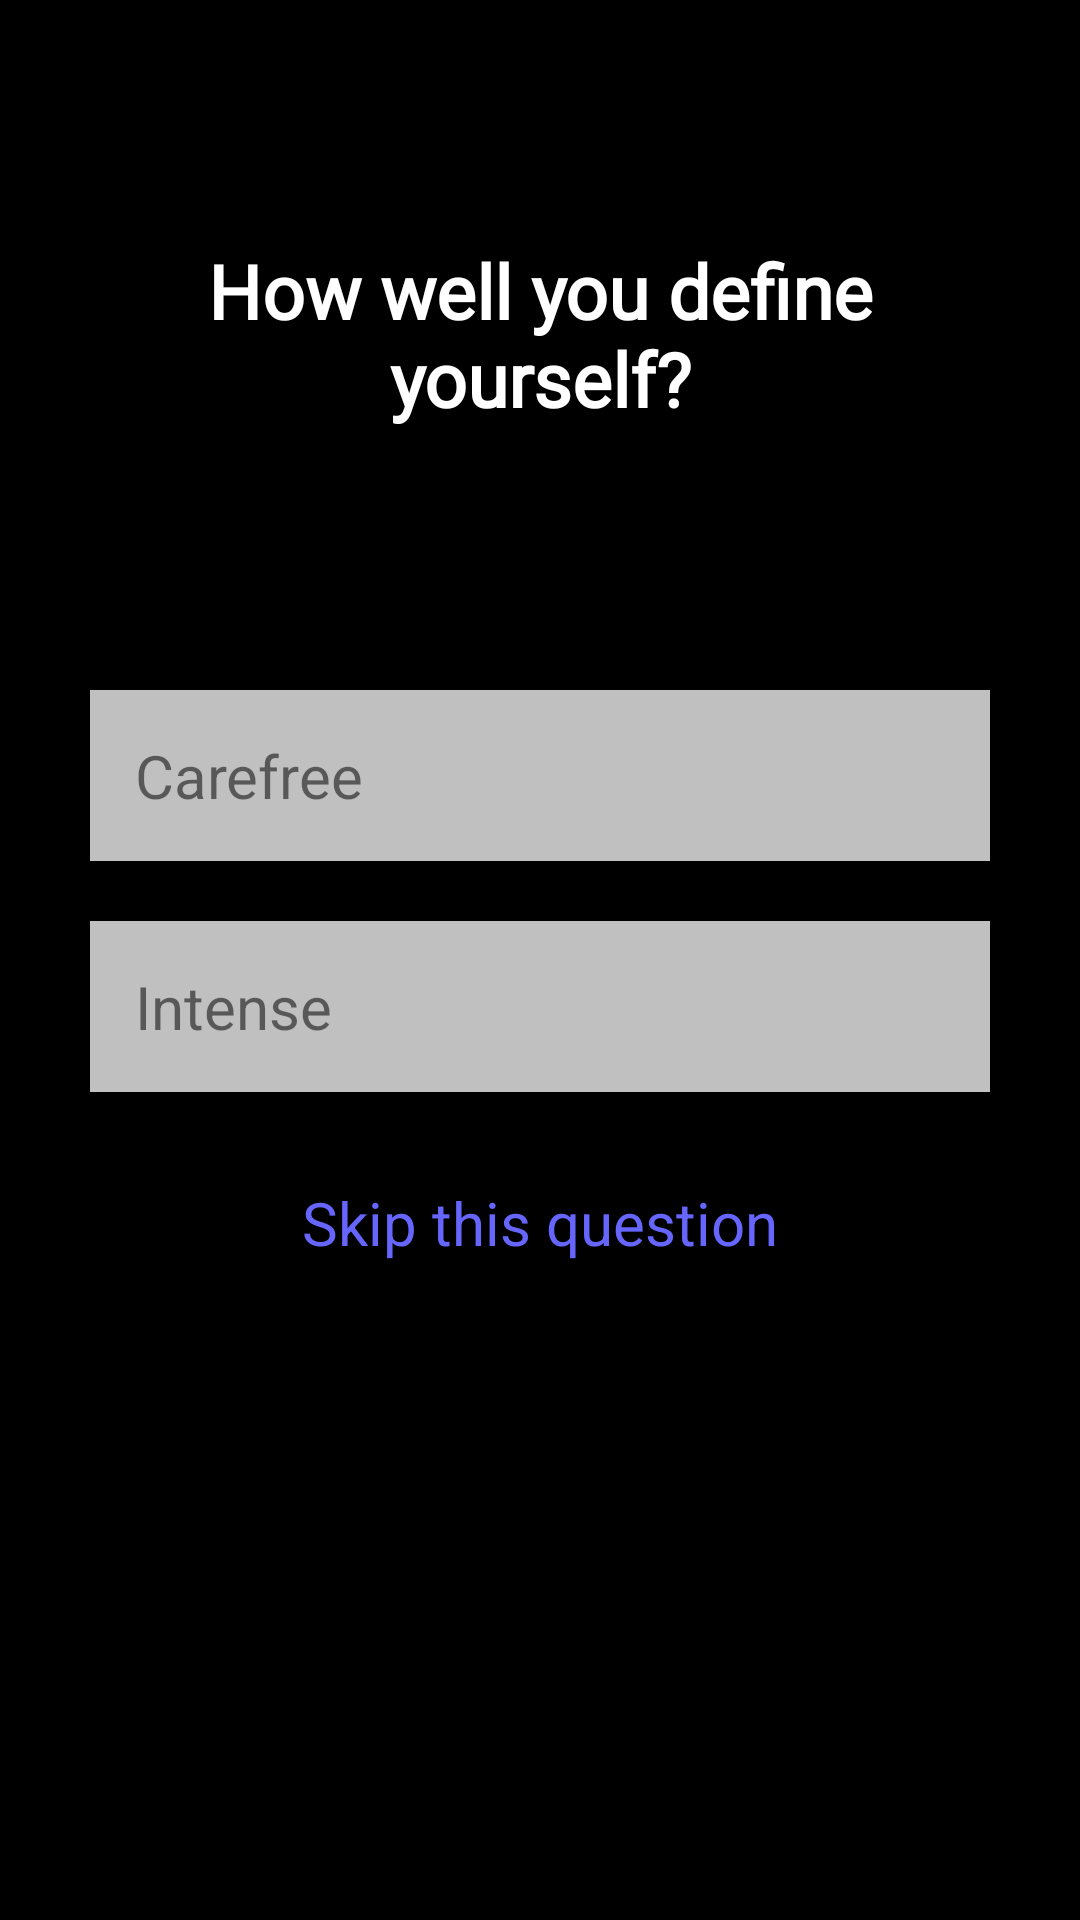

This screen was rendered from an Android layout file. Write that file and the resources it references.
<!-- AndroidManifest.xml: application theme Theme.OkCupidCopy -->
<!-- res/layout/activity_question1.xml -->
<RelativeLayout xmlns:android="http://schemas.android.com/apk/res/android"
    xmlns:app="http://schemas.android.com/apk/res-auto"
    xmlns:tools="http://schemas.android.com/tools"
    android:layout_width="match_parent"
    android:layout_height="match_parent"
    android:background="#000000"
    android:padding="30dp"
    tools:context=".HomeActivity">

    <TextView
        android:id="@+id/tvQ1"
        android:layout_width="wrap_content"
        android:layout_height="wrap_content"
        android:layout_centerHorizontal="true"
        android:layout_marginTop="50dp"
        android:fontFamily="@font/poppins_medium"
        android:text="How well you define yourself?"
        android:textAlignment="center"
        android:textColor="#FFF"
        android:textSize="25sp"
        android:textStyle="bold" />

    <TextView
        android:id="@+id/tvQ1CareFree"
        android:layout_width="match_parent"
        android:layout_height="wrap_content"
        android:layout_marginTop="200dp"
        android:background="#C0C0C0"
        android:elevation="10dp"
        android:padding="15dp"
        android:text="Carefree"
        android:textSize="20dp" />


    <TextView
        android:id="@+id/tvQ1Intense"
        android:layout_width="match_parent"
        android:layout_height="wrap_content"
        android:layout_below="@+id/tvQ1CareFree"
        android:layout_centerInParent="true"
        android:layout_marginTop="20dp"
        android:background="#C0C0C0"
        android:elevation="10dp"
        android:padding="15dp"
        android:text="Intense"
        android:textSize="20dp" />


    <TextView
        android:id="@+id/tvQ1Skip"
        android:layout_width="wrap_content"
        android:layout_height="wrap_content"
        android:layout_below="@+id/tvQ1Intense"
        android:layout_centerHorizontal="true"
        android:layout_marginTop="10dp"
        android:elevation="10dp"
        android:padding="20dp"
        android:text="Skip this question"
        android:textColor="#6666FF"
        android:textSize="20dp" />


</RelativeLayout>
<!-- resources referenced by this layout -->
<resources>
  <style name="Theme.OkCupidCopy" parent="Theme.MaterialComponents.DayNight.NoActionBar">
          
          <item name="colorPrimary">@color/purple_500</item>
          <item name="colorPrimaryVariant">@color/purple_700</item>
          <item name="colorOnPrimary">@color/white</item>
          
          <item name="colorSecondary">@color/teal_200</item>
          <item name="colorSecondaryVariant">@color/teal_700</item>
          <item name="colorOnSecondary">@color/black</item>
          
          <item name="android:statusBarColor" tools:targetApi="l">?attr/colorPrimaryVariant</item>
          
      </style>
  <!-- not gathered from this repository: default colours our renderer supplied (Android Studio template values) -->
  <color name="purple_500">#FF6200EE</color>
  <color name="purple_700">#FF3700B3</color>
  <color name="teal_200">#FF03DAC5</color>
  <color name="teal_700">#FF018786</color>
  <color name="black">#FF000000</color>
  <color name="white">#FFFFFFFF</color>
</resources>
